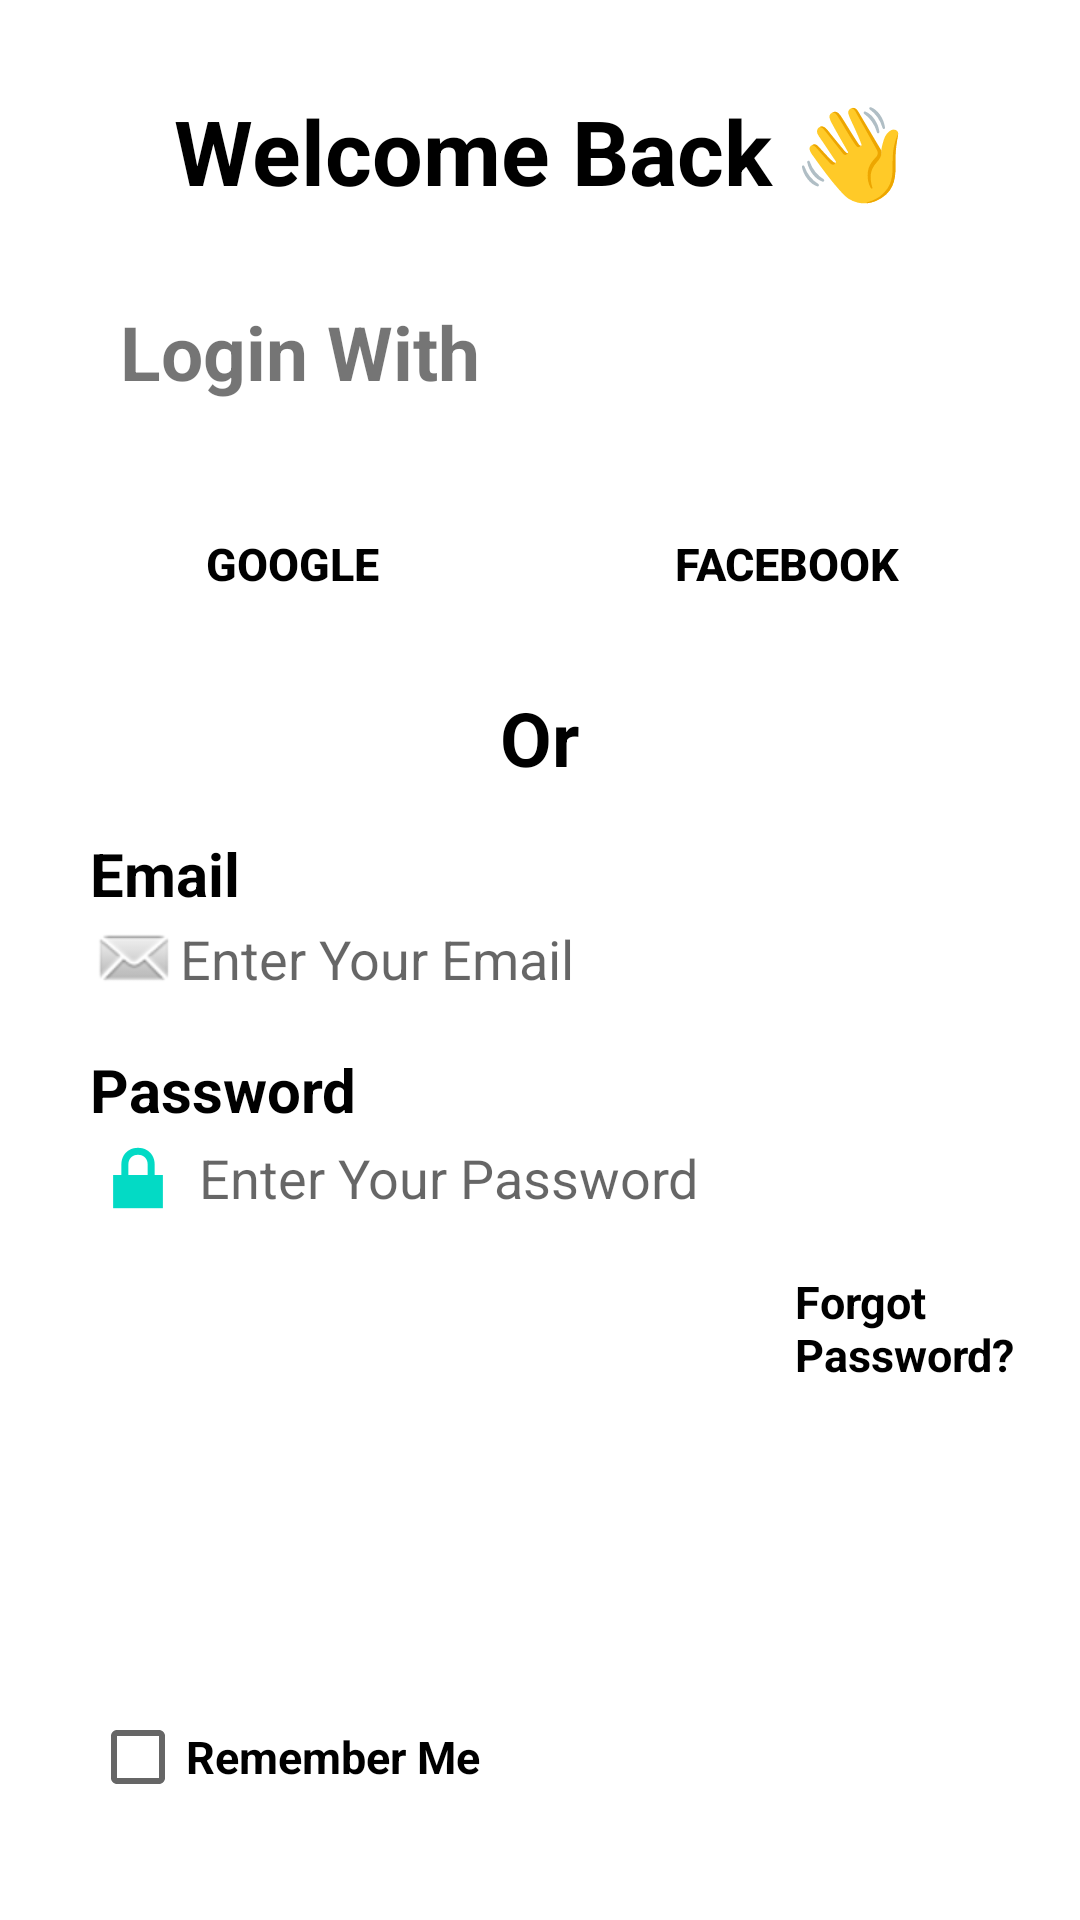

Produce the Android XML layout that renders to this screen, including the resource entries it uses.
<!-- AndroidManifest.xml: application theme Theme.Sangam -->
<!-- res/layout/activity_dribbleui.xml -->
<?xml version="1.0" encoding="utf-8"?>
<LinearLayout xmlns:android="http://schemas.android.com/apk/res/android"
    xmlns:app="http://schemas.android.com/apk/res-auto"
    xmlns:tools="http://schemas.android.com/tools"
    android:id="@+id/main"
    android:orientation="vertical"
    android:padding="15dp"
    android:layout_width="match_parent"
    android:layout_height="match_parent"
    tools:context=".Dribbleui">

    <TextView
        android:layout_marginTop="15dp"
        android:textSize="30sp"
        android:layout_gravity="center"
        android:textStyle="bold"
        android:textColor="@android:color/black"
        android:layout_width="wrap_content"
        android:layout_height="wrap_content"
        android:text="@string/welcome"
       />

    <TextView
        android:layout_marginLeft="25dp"
        android:layout_marginTop="30dp"
        android:layout_width="wrap_content"
        android:layout_height="wrap_content"
        android:text="Login With"
        android:textStyle="bold"
        android:textSize="25sp" />

    <LinearLayout
        android:layout_marginTop="30dp"
        tools:context=".Dribbleui"
        android:weightSum="2"
        android:layout_width="match_parent"
        android:layout_height="50dp"
        android:orientation="horizontal" >

    <Button
        android:textStyle="bold"
        android:textColor="@color/black"
        android:background="@drawable/bg_rounded_rect"
        android:textSize="15sp"
        android:layout_weight="1"
        android:layout_marginRight="5dp"
        android:layout_marginLeft="5dp"
        android:width="200dp"
        android:layout_gravity="left"
        android:layout_width="wrap_content"
        android:layout_height="wrap_content"
        android:text="Google"
        />

    <Button
        android:textColor="@color/black"
        android:textStyle="bold"
        android:background="@drawable/bg_rounded_rect"
        android:layout_marginLeft="5dp"
        android:textSize="15sp"
        android:layout_weight="1"
        android:layout_marginRight="5dp"
        android:width="200dp"
        android:layout_gravity="right"
        android:layout_width="wrap_content"
        android:layout_height="wrap_content"
        android:text="Facebook" />

</LinearLayout>

    <TextView
        android:layout_marginTop="15dp"
        android:textColor="@color/black"
        android:textStyle="bold"
        android:layout_gravity="center"
        android:layout_width="wrap_content"
        android:layout_height="wrap_content"
        android:text="Or"
        android:textSize="25dp"
/>
    <TextView
        android:layout_marginTop="15dp"
        android:layout_marginLeft="15dp"
        android:textSize="20sp"
        android:textStyle="bold"
        android:textColor="@color/black"
        android:layout_width="wrap_content"
        android:layout_height="wrap_content"
        android:text="Email" />

    <EditText
        android:background="@drawable/bg_rounded_rect"
        android:drawableLeft="@android:drawable/sym_action_email"
        android:width="350dp"
        android:layout_marginLeft="15dp"
        android:layout_width="wrap_content"
        android:layout_height="wrap_content"
        android:hint="Enter Your Email " />

    <TextView
        android:layout_marginTop="15dp"
        android:layout_marginLeft="15dp"
        android:textSize="20sp"
        android:textStyle="bold"
        android:textColor="@color/black"
        android:layout_width="wrap_content"
        android:layout_height="wrap_content"
        android:text="Password" />

    <EditText
        android:background="@drawable/bg_rounded_rect"
        android:drawableLeft="@android:drawable/ic_lock_lock"
        android:width="350dp"
        android:layout_marginLeft="15dp"
        android:layout_width="wrap_content"
        android:layout_height="wrap_content"
        android:hint=" Enter Your Password" />

    <TextView
        android:layout_marginTop="15dp"
        android:layout_marginLeft="250dp"
        android:textStyle="bold"
        android:textSize="15sp"
        android:textColor="@color/black"
        android:layout_width="wrap_content"
        android:layout_height="wrap_content"
        android:text="Forgot Password?" />


    <CheckBox
        android:layout_marginLeft="15dp"
        android:layout_marginTop="100dp"
        android:textSize="15sp"
        android:textStyle="bold"
        android:textColor="@color/black"
        android:layout_width="wrap_content"
        android:layout_height="wrap_content"
        android:text="Remember Me" />

    <Button
        android:textSize="15sp"
        android:textStyle="bold"
        android:textColor="@color/black"
        android:width="350dp"
        android:layout_marginTop="50dp"
        android:layout_gravity="center"
        android:layout_width="wrap_content"
        android:layout_height="wrap_content"
        android:text="Log in" />


</LinearLayout>
<!-- resources referenced by this layout -->
<resources>
  <!-- drawable bg_rounded_rect (drawable) -->
  <?xml version="1.0" encoding="utf-8"?>
  <shape xmlns:android="http://schemas.android.com/apk/res/android"
      android:shape="oval">
  
      
      <solid android:color="@android:color/transparent" />
  
      
      <stroke
          android:color="@android:color/darker_gray" />
  
  </shape>
  <string name="welcome">Welcome Back 👋</string>
  <style name="Theme.Sangam" parent="Theme.MaterialComponents.DayNight.DarkActionBar">
          
          <item name="colorPrimary">@color/purple_500</item>
          <item name="colorPrimaryVariant">@color/purple_700</item>
          <item name="colorOnPrimary">@color/white</item>
          
          <item name="colorSecondary">@color/teal_200</item>
          <item name="colorSecondaryVariant">@color/teal_700</item>
          <item name="colorOnSecondary">@color/black</item>
          
          <item name="android:statusBarColor">?attr/colorPrimaryVariant</item>
          
      </style>
  <!-- not gathered from this repository: default colours our renderer supplied (Android Studio template values) -->
  <color name="purple_500">#FF6200EE</color>
  <color name="purple_700">#FF3700B3</color>
  <color name="teal_200">#FF03DAC5</color>
  <color name="teal_700">#FF018786</color>
  <color name="black">#FF000000</color>
  <color name="white">#FFFFFFFF</color>
</resources>
